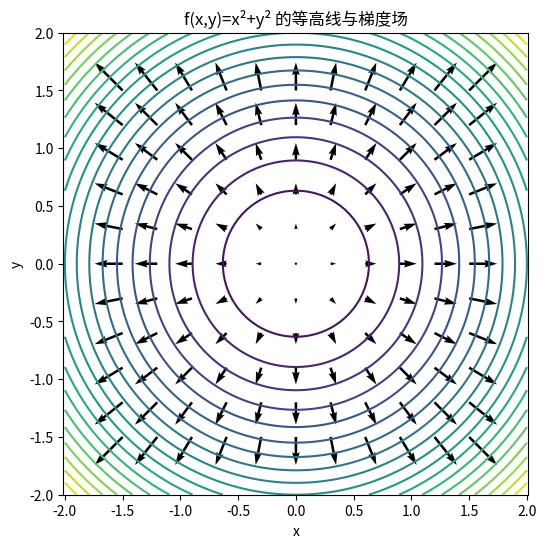
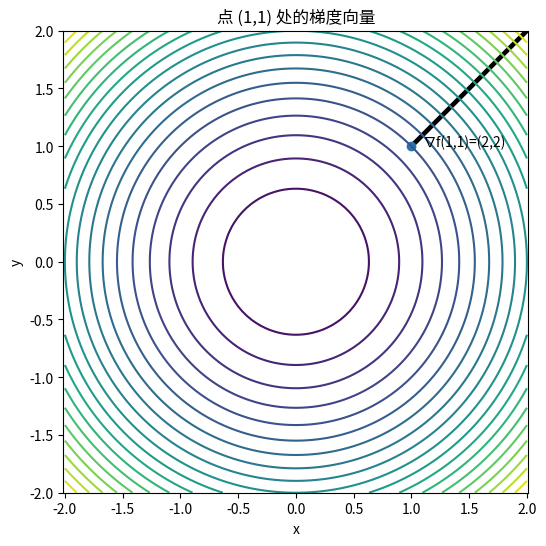

Recreate these plots in Python, in order.
import numpy as np
import matplotlib.pyplot as plt

def f(x, y):
    return x**2 + y**2

def grad_f(x, y):
    return 2*x, 2*y

# 网格
x = np.linspace(-2, 2, 100)
y = np.linspace(-2, 2, 100)
X, Y = np.meshgrid(x, y)
Z = f(X, Y)

# ── 图 1 ──
plt.figure(figsize=(6, 6))
plt.contour(X, Y, Z, levels=20)      # 等高线
xs = np.linspace(-1.5, 1.5, 11)
ys = np.linspace(-1.5, 1.5, 11)
XS, YS = np.meshgrid(xs, ys)
Gx, Gy = grad_f(XS, YS)
plt.quiver(XS, YS, Gx, Gy, angles="xy")  # 梯度场
plt.title("f(x,y)=x²+y² 的等高线与梯度场")
plt.xlabel("x"); plt.ylabel("y"); plt.axis("equal")
plt.show()

# ── 图 2 ──
plt.figure(figsize=(6, 6))
plt.contour(X, Y, Z, levels=20)
x0, y0 = 1, 1
gx0, gy0 = grad_f(x0, y0)
plt.quiver([x0], [y0], [gx0], [gy0],
           angles="xy", scale_units="xy", scale=1, width=0.01)
plt.scatter([x0], [y0])
plt.text(x0+0.1, y0, f"∇f(1,1)=({gx0},{gy0})")
plt.title("点 (1,1) 处的梯度向量")
plt.xlabel("x"); plt.ylabel("y"); plt.axis("equal")
plt.show()
